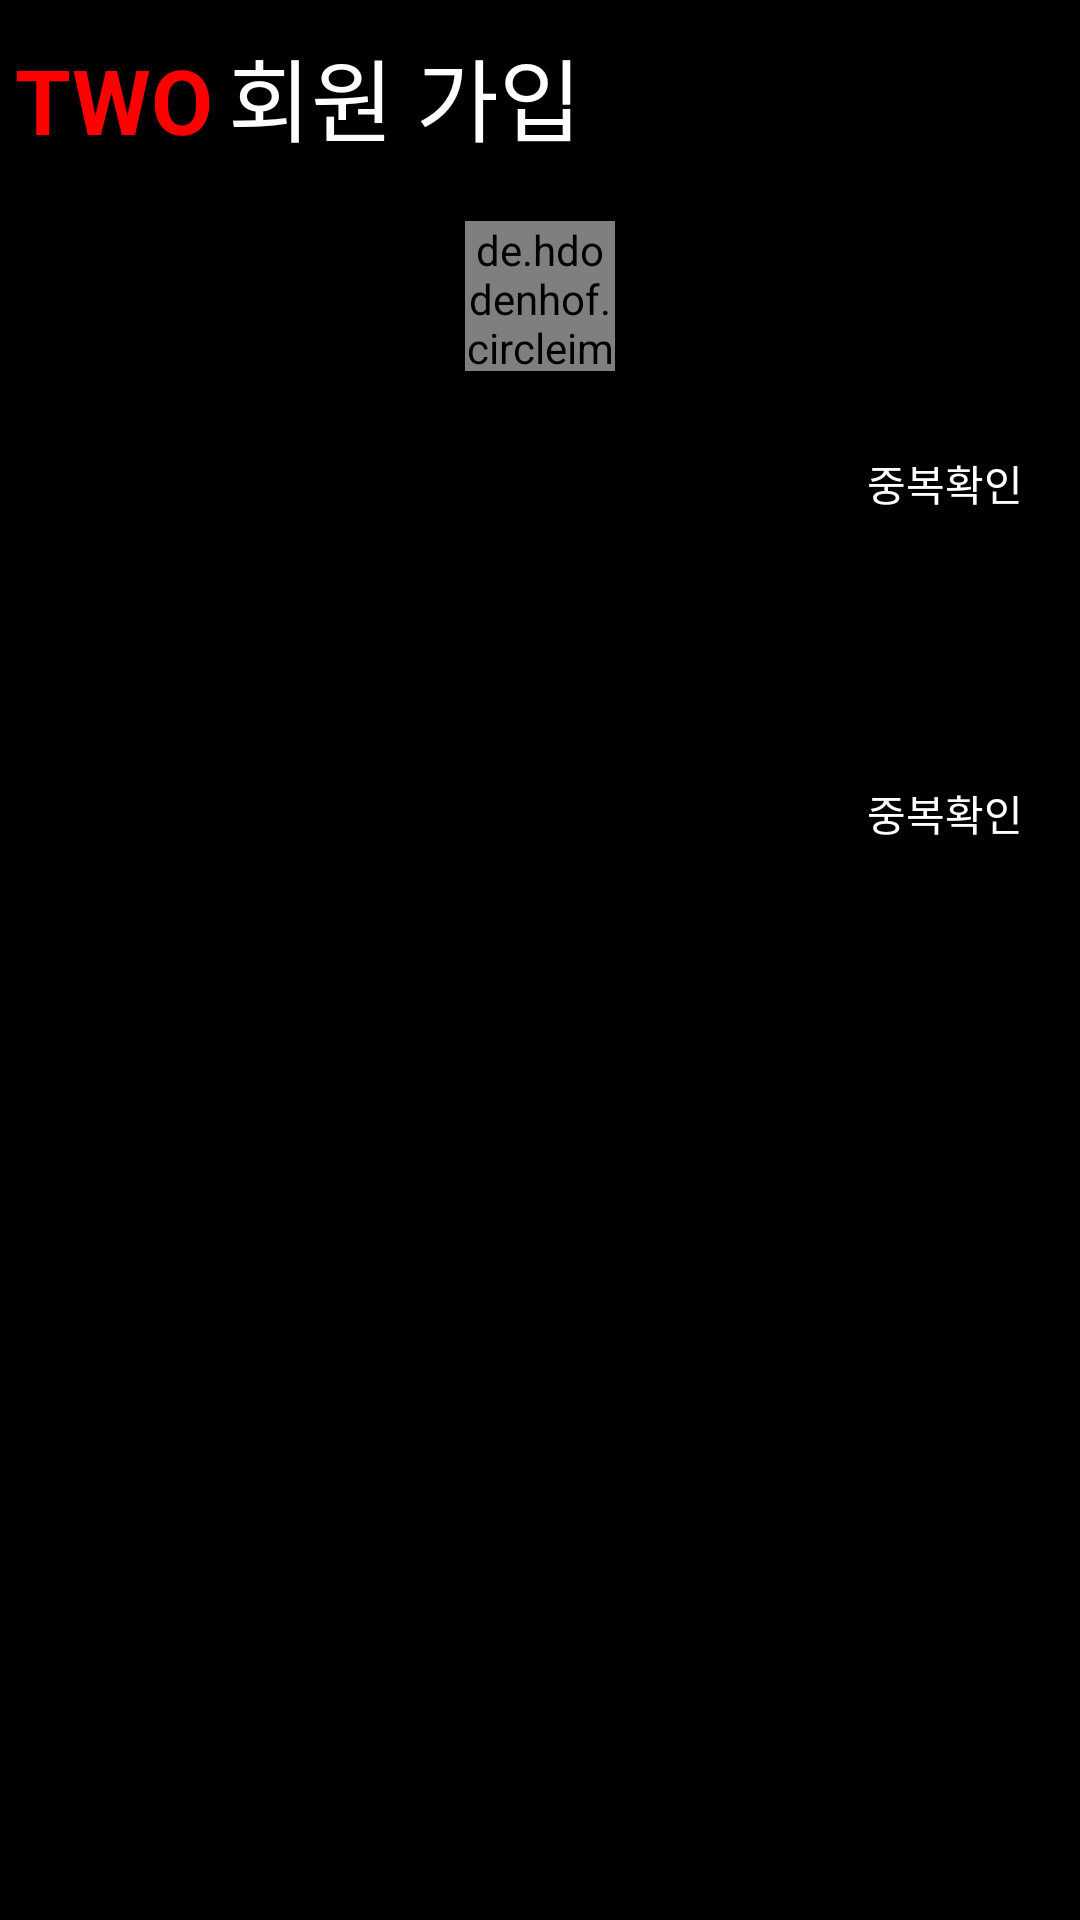

Layout XML and referenced resources for this Android screen:
<!-- AndroidManifest.xml: application theme Theme.TWO -->
<!-- res/layout/activity_user_register.xml -->
<?xml version="1.0" encoding="utf-8"?>
<androidx.constraintlayout.widget.ConstraintLayout xmlns:android="http://schemas.android.com/apk/res/android"
    xmlns:app="http://schemas.android.com/apk/res-auto"
    xmlns:tools="http://schemas.android.com/tools"
    android:layout_width="match_parent"
    android:layout_height="match_parent"
    android:background="#000000"
    android:backgroundTint="#000000"
    tools:context=".UserRegisterActivity">

    <ScrollView
        android:layout_width="match_parent"
        android:layout_height="match_parent">

        <LinearLayout
            android:layout_width="match_parent"
            android:layout_height="match_parent"
            android:layout_marginBottom="130dp"
            android:orientation="vertical">

            <LinearLayout
                android:layout_width="match_parent"
                android:layout_height="match_parent"
                android:layout_marginLeft="5dp"
                android:layout_marginTop="10dp"
                android:layout_marginRight="5dp"
                android:layout_marginBottom="20dp"
                android:orientation="horizontal">

                <TextView
                    android:id="@+id/textView42"
                    android:layout_width="wrap_content"
                    android:layout_height="wrap_content"
                    android:text="TWO"
                    android:textColor="#FF0000"
                    android:textSize="30sp"
                    android:textStyle="bold" />

                <TextView
                    android:id="@+id/textView19"
                    android:layout_width="match_parent"
                    android:layout_height="wrap_content"
                    android:layout_marginLeft="5dp"
                    android:text="회원 가입"
                    android:textColor="#FFFFFF"
                    android:textColorHint="#FFFFFF"
                    android:textSize="30sp" />
            </LinearLayout>

            <de.hdodenhof.circleimageview.CircleImageView
                android:id="@+id/circle_iv"
                android:layout_width="50dp"
                android:layout_height="50dp"
                android:layout_gravity="center"
                android:background="@android:color/transparent"
                android:src="@drawable/baseline_person_outline_24"
                app:civ_border_color="#F8F8F8"
                app:civ_border_overlay="true"
                app:civ_border_width="5dp" />

            <LinearLayout
                android:layout_width="match_parent"
                android:layout_height="match_parent"
                android:layout_marginLeft="5dp"
                android:layout_marginTop="20dp"
                android:layout_marginRight="5dp"
                android:orientation="horizontal">

                <EditText
                    android:id="@+id/editTextTextEmailAddress"
                    android:layout_width="260dp"
                    android:layout_height="35dp"
                    android:layout_gravity="center|center_vertical"
                    android:layout_marginLeft="5dp"
                    android:layout_marginRight="5dp"
                    android:background="@drawable/botton_round"
                    android:ems="10"
                    android:hint="이메일 입력"
                    android:inputType="textEmailAddress"
                    android:textColor="#000000"
                    android:textColorHint="#000000"
                    android:textSize="20sp" />

                <Button
                    android:id="@+id/button5"
                    android:layout_width="match_parent"
                    android:layout_height="35dp"
                    android:background="@drawable/botton_round"
                    android:backgroundTint="@color/colorRed"
                    android:gravity="center"
                    android:text="중복확인"
                    android:textColor="#FFFFFF" />
            </LinearLayout>

            <EditText
                android:id="@+id/editTextTextPassword"
                android:layout_width="match_parent"
                android:layout_height="35dp"
                android:layout_marginLeft="10dp"
                android:layout_marginTop="20dp"
                android:layout_marginRight="10dp"
                android:background="@drawable/botton_round"
                android:ems="10"
                android:hint="비밀번호 입력"
                android:inputType="textPassword"
                android:textColor="#000000"
                android:textColorHint="#000000"
                android:textSize="20sp" />

            <LinearLayout
                android:layout_width="match_parent"
                android:layout_height="match_parent"
                android:layout_marginLeft="5dp"
                android:layout_marginTop="20dp"
                android:layout_marginRight="5dp"
                android:orientation="horizontal">

                <EditText
                    android:id="@+id/editTextTextNickName"
                    android:layout_width="260dp"
                    android:layout_height="35dp"
                    android:layout_gravity="center"
                    android:layout_marginLeft="5dp"
                    android:layout_marginRight="5dp"
                    android:background="@drawable/botton_round"
                    android:ems="10"
                    android:hint="닉네임 입력"
                    android:inputType="textPersonName"
                    android:textColor="#000000"
                    android:textColorHint="#000000"
                    android:textSize="20sp" />

                <Button
                    android:id="@+id/button6"
                    android:layout_width="wrap_content"
                    android:layout_height="35dp"
                    android:layout_weight="1"
                    android:background="@drawable/botton_round"
                    android:backgroundTint="@color/colorRed"
                    android:gravity="center"
                    android:text="중복확인"
                    android:textColor="#FFFFFF" />

            </LinearLayout>

            <EditText
                android:id="@+id/editName"
                android:layout_width="match_parent"
                android:layout_height="35dp"
                android:layout_marginLeft="10dp"
                android:layout_marginTop="20dp"
                android:layout_marginRight="10dp"
                android:background="@drawable/botton_round"
                android:ems="10"
                android:hint="이름을 입력하세요"
                android:inputType="textPersonName"
                android:textColor="#000000"
                android:textColorHint="#000000"
                android:textSize="20sp" />

            <LinearLayout
                android:layout_width="match_parent"
                android:layout_height="match_parent"
                android:layout_marginLeft="5dp"
                android:layout_marginTop="20dp"
                android:layout_marginRight="5dp"
                android:orientation="horizontal">

                <EditText
                    android:id="@+id/editAge"
                    android:layout_width="wrap_content"
                    android:layout_height="35dp"
                    android:layout_marginLeft="5dp"
                    android:layout_marginRight="5dp"
                    android:layout_weight="1"
                    android:background="@drawable/botton_round"
                    android:ems="10"
                    android:hint="나이를 입력하세요"
                    android:inputType="number"
                    android:textColor="#000000"
                    android:textColorHint="#000000"
                    android:textSize="20sp" />

                <Spinner
                    android:id="@+id/genderSp"
                    android:layout_width="50dp"
                    android:layout_height="35dp"
                    android:layout_marginLeft="5dp"
                    android:layout_marginRight="5dp"
                    android:layout_weight="1"
                    android:background="@drawable/convert_spinner_arrow"
                    android:textSize="20sp"
                    android:entries="@array/gender" />
            </LinearLayout>

            <Spinner
                android:id="@+id/questionSp"
                android:layout_width="match_parent"
                android:layout_height="35dp"
                android:layout_marginLeft="10dp"
                android:layout_marginTop="20dp"
                android:layout_marginRight="10dp"
                android:background="@drawable/convert_spinner_arrow"
                android:textSize="20sp"
                android:entries="@array/find" />

            <EditText
                android:id="@+id/editAnswer"
                android:layout_width="match_parent"
                android:layout_height="35dp"
                android:layout_marginLeft="10dp"
                android:layout_marginTop="20dp"
                android:layout_marginRight="10dp"
                android:background="@drawable/botton_round"
                android:ems="10"
                android:hint="본인 확인 질문 답변"
                android:inputType="textPersonName"
                android:textColor="#000000"
                android:textColorHint="#000000"
                android:textSize="20sp" />

            <Button
                android:id="@+id/buttonRegister"
                android:layout_width="match_parent"
                android:layout_height="50dp"
                android:layout_gravity="center"
                android:layout_marginLeft="5dp"
                android:layout_marginTop="40dp"
                android:layout_marginRight="5dp"
                android:background="@drawable/botton_round"
                android:backgroundTint="@android:color/darker_gray"
                android:gravity="center"
                android:text="가입하기"
                android:textSize="20sp" />

        </LinearLayout>
    </ScrollView>

</androidx.constraintlayout.widget.ConstraintLayout>
<!-- resources referenced by this layout -->
<resources>
  <string-array name="find">
          <item>본인이 가장 좋아하는 동물은?</item>
          <item>본인이 가장 좋아하는 색깔은?</item>
          <item>본인이 가장 좋아하는 숫자는?</item>
      </string-array>
  <string-array name="gender">
          <item>여자</item>
          <item>남자</item>
      </string-array>
  <color name="colorRed">#ff0d00</color>
  <!-- drawable convert_spinner_arrow (drawable) -->
  <?xml version="1.0" encoding="utf-8"?>
  <selector xmlns:android="http://schemas.android.com/apk/res/android">
      <item>
          <layer-list>
              <item>
                  <shape>
                      <solid
                          android:color="#FFFFFF">
                      </solid>
                      <corners
                          android:radius="8dp"/>
                  </shape>
              </item>
              <item android:drawable="@drawable/baseline_unfold_more_24"
                  android:width="24dp" android:height="35dp"
                  android:gravity="right|center" android:start="10dp" android:top="1dp">
              </item>
  
          </layer-list>
      </item>
  </selector>
  <style name="Theme.TWO" parent="Theme.AppCompat.Light.NoActionBar">
          
          <item name="colorPrimary">@color/white</item> // 액션바 색깔 변경
          <item name="colorPrimaryVariant">@color/purple_700</item>
          <item name="colorOnPrimary">@color/white</item>
          <item name="toolbarStyle">@style/CustomToolBar</item>
          
          <item name="colorSecondary">@color/teal_200</item>
          <item name="colorSecondaryVariant">@color/teal_700</item>
          <item name="colorOnSecondary">@color/black</item>
          
          <item name="android:statusBarColor">@color/black</item>
          
  
      </style>
  <color name="white">#FFFFFFFF</color>
  <color name="purple_700">#FF3700B3</color>
  <style name="CustomToolBar" parent="@style/Widget.AppCompat.Toolbar">
          <item name="titleTextColor">@color/black</item> // 액션바 텍스트 색깔 변경
      </style>
  <color name="teal_200">#FF03DAC5</color>
  <color name="teal_700">#FF018786</color>
  <color name="black">#FF000000</color>
</resources>
